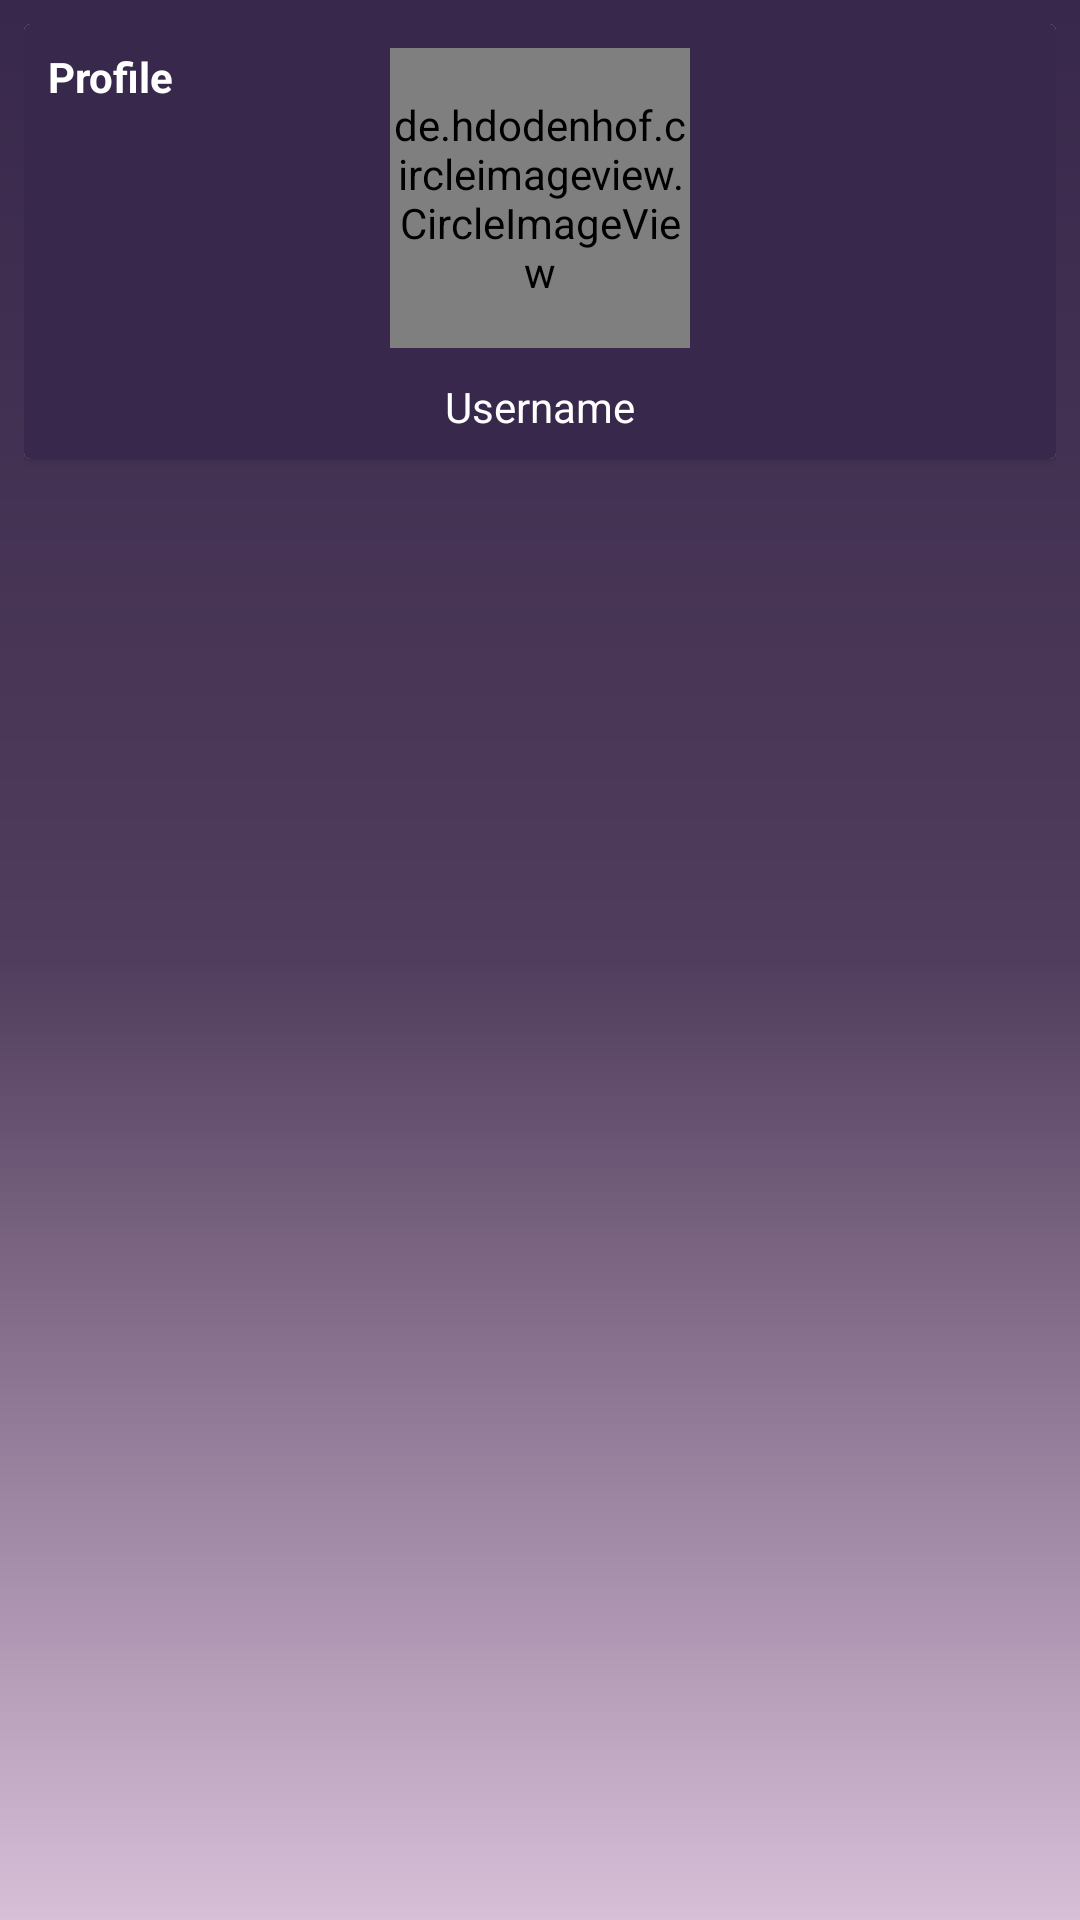

Write the Android layout XML for this screen, with the resource values it uses.
<!-- AndroidManifest.xml: application theme AppTheme -->
<!-- res/layout/fragment_profile.xml -->
<?xml version="1.0" encoding="utf-8"?>
<RelativeLayout xmlns:android="http://schemas.android.com/apk/res/android"
    xmlns:tools="http://schemas.android.com/tools"
    android:background="@drawable/gradient_effect"
    android:layout_width="match_parent"
    android:layout_height="match_parent"
    android:padding="8dp"
    tools:context=".Fragments.ProfileFragments">
    <androidx.cardview.widget.CardView
        android:background="@color/coloramericanpurple"
        android:layout_width="match_parent"
        android:layout_height="wrap_content">
        <RelativeLayout
            android:background="@color/coloramericanpurple"
            android:layout_width="match_parent"
            android:layout_height="wrap_content"
            android:padding="8dp">
            <TextView
                android:background="@color/coloramericanpurple"
                android:layout_width="wrap_content"
                android:layout_height="wrap_content"
                android:text="@string/Profile"
                android:textStyle="bold"
                android:textColor="@color/colorwhite"/>
            <de.hdodenhof.circleimageview.CircleImageView
                android:id="@+id/profile_image"
                android:layout_width="100dp"
                android:layout_height="100dp"
                android:layout_centerHorizontal="true"
                android:layout_below="@id/profile_image"
                android:src="@mipmap/ic_launcher"/>
            <TextView
                android:id="@+id/username"
                android:layout_width="wrap_content"
                android:layout_height="wrap_content"
                android:layout_below="@id/profile_image"
                android:text="@string/Username"
                android:textColor="@color/colorwhite"
                android:layout_centerHorizontal="true"
                android:layout_marginTop="10dp"/>
        </RelativeLayout>
    </androidx.cardview.widget.CardView>

</RelativeLayout>
<!-- resources referenced by this layout -->
<resources>
  <color name="coloramericanpurple">#38284B</color>
  <color name="colorwhite">#FFFFFF</color>
  <!-- drawable gradient_effect (drawable) -->
  <?xml version="1.0" encoding="utf-8"?>
  <shape xmlns:android="http://schemas.android.com/apk/res/android">
      <gradient android:startColor="@color/coloramericanpurple" android:centerColor="@color/colorengviolet" android:endColor="@color/colorBeige"
          android:angle="270">
  
      </gradient>
  
  </shape>
  <string name="Profile">Profile</string>
  <string name="Username">Username</string>
  <style name="AppTheme" parent="Theme.AppCompat.DayNight.NoActionBar">
          
          <item name="colorPrimary">@color/colorPurple</item>
          <item name="colorPrimaryDark">@color/colororchid</item>
          <item name="colorAccent">@color/colorBeige</item>
      </style>
  <color name="colorengviolet">#503C5C</color>
  <color name="colorBeige">#D8BFD8</color>
  <color name="colorPurple">#800080</color>
  <color name="colororchid">#DA70D6</color>
</resources>
